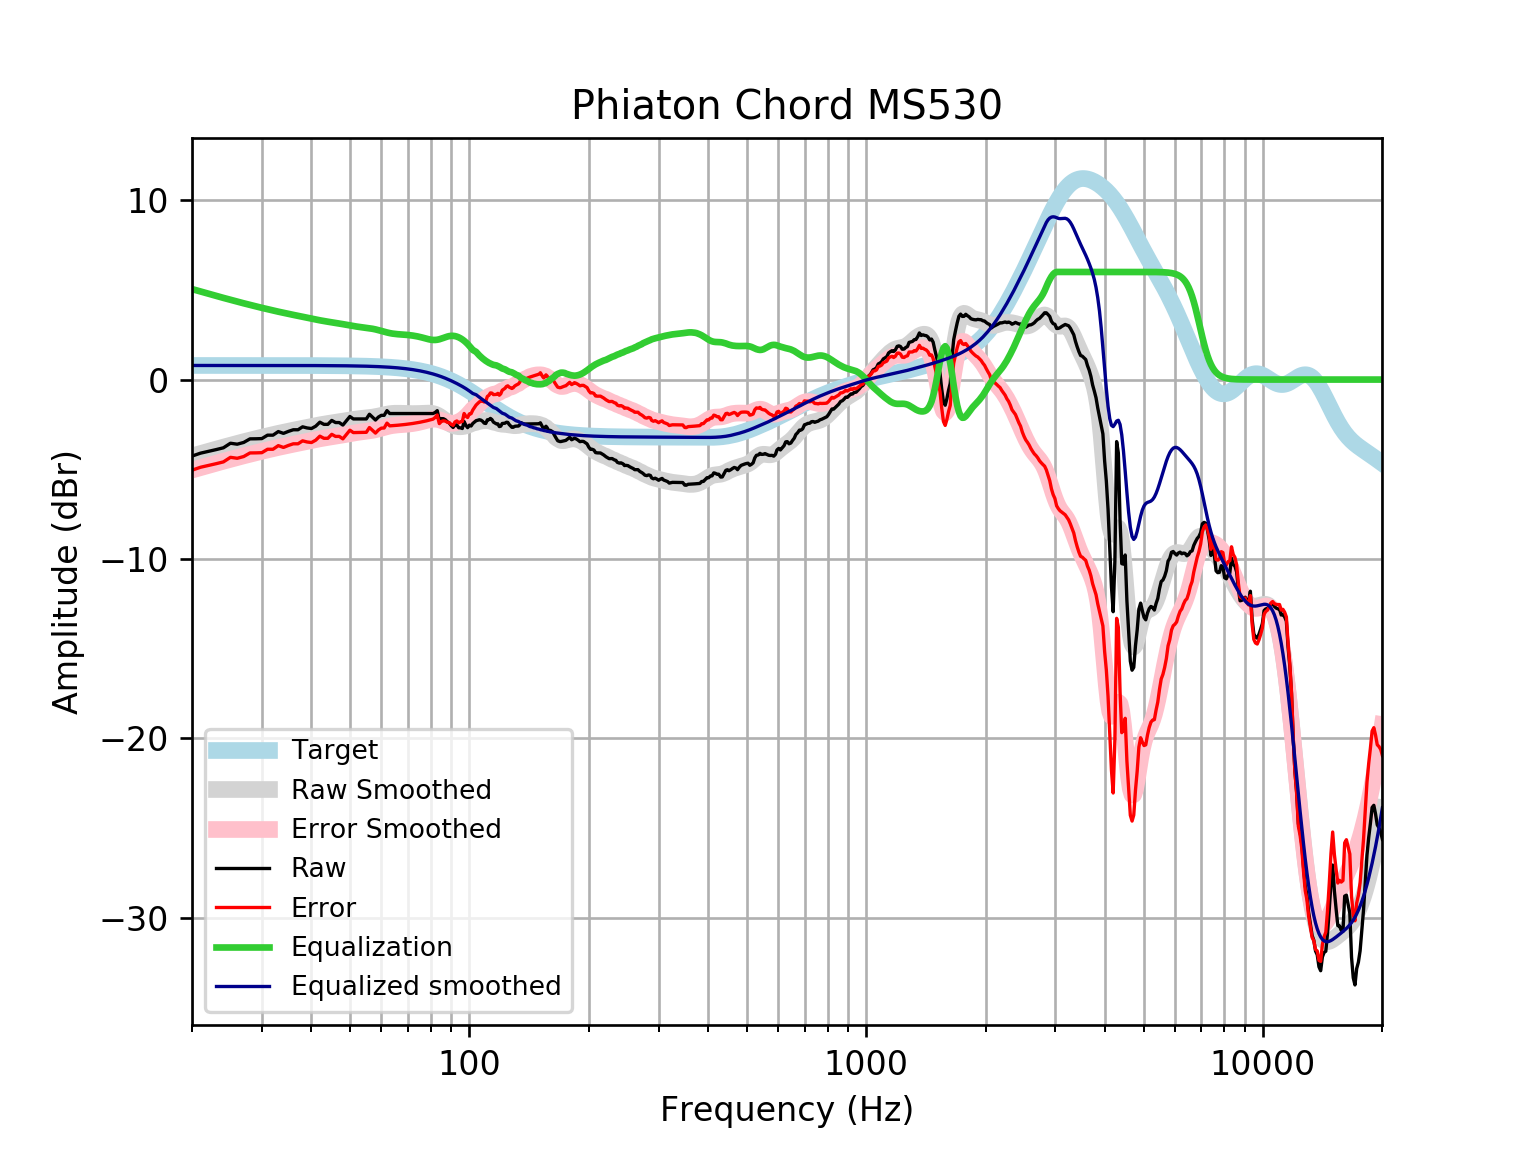

The data file committed next to this chart (first rows):
frequency, raw, error, smoothed, error_smoothed, equalization, equalized_raw, equalized_smoothed, target
20, -4.267, -5.053, -4.259, -5.045, 5.045, 0.7777, 0.7859, 0.7859
21, -4.105, -4.891, -4.127, -4.913, 4.913, 0.8076, 0.7859, 0.7859
22, -4.006, -4.792, -4.001, -4.787, 4.787, 0.7808, 0.7859, 0.7858
23, -3.905, -4.691, -3.881, -4.667, 4.667, 0.7617, 0.7858, 0.7858
24, -3.805, -4.59, -3.768, -4.553, 4.553, 0.7489, 0.7858, 0.7858
25, -3.55, -4.336, -3.661, -4.447, 4.447, 0.8966, 0.7857, 0.7857
26, -3.603, -4.389, -3.56, -4.346, 4.346, 0.7427, 0.7857, 0.7857
27, -3.506, -4.291, -3.466, -4.252, 4.252, 0.7459, 0.7856, 0.7856
28, -3.306, -4.091, -3.377, -4.162, 4.162, 0.8564, 0.7855, 0.7855
29, -3.302, -4.087, -3.293, -4.078, 4.078, 0.7764, 0.7854, 0.7854
30, -3.291, -4.076, -3.213, -3.998, 3.998, 0.7076, 0.7852, 0.7852
31, -3.1, -3.886, -3.138, -3.923, 3.923, 0.8225, 0.785, 0.785
32, -3.1, -3.885, -3.067, -3.852, 3.852, 0.7515, 0.7848, 0.7848
33, -2.899, -3.684, -3.001, -3.785, 3.785, 0.8858, 0.7846, 0.7846
34, -3, -3.784, -2.938, -3.722, 3.722, 0.7225, 0.7843, 0.7843
35, -2.889, -3.672, -2.879, -3.663, 3.663, 0.7746, 0.7839, 0.7839
36, -2.799, -3.582, -2.823, -3.607, 3.607, 0.8078, 0.7835, 0.7835
37, -2.799, -3.582, -2.769, -3.552, 3.552, 0.7532, 0.783, 0.783
38, -2.635, -3.417, -2.716, -3.499, 3.499, 0.864, 0.7824, 0.7824
39, -2.698, -3.48, -2.665, -3.447, 3.447, 0.7485, 0.7818, 0.7818
40, -2.73, -3.511, -2.615, -3.396, 3.396, 0.6661, 0.781, 0.781
41, -2.6, -3.38, -2.568, -3.348, 3.348, 0.7482, 0.7801, 0.7801
42, -2.376, -3.155, -2.524, -3.304, 3.304, 0.9272, 0.7791, 0.7791
43, -2.497, -3.275, -2.485, -3.263, 3.263, 0.7658, 0.778, 0.7779
44, -2.497, -3.274, -2.449, -3.226, 3.226, 0.7286, 0.7766, 0.7766
45, -2.278, -3.053, -2.416, -3.191, 3.191, 0.9131, 0.7752, 0.7751
46, -2.396, -3.17, -2.384, -3.158, 3.158, 0.7613, 0.7735, 0.7734
47, -2.396, -3.168, -2.353, -3.124, 3.124, 0.7276, 0.7715, 0.7715
48, -2.537, -3.307, -2.32, -3.089, 3.089, 0.552, 0.7694, 0.7694
49, -2.296, -3.063, -2.287, -3.054, 3.054, 0.7577, 0.767, 0.767
50, -2.059, -2.823, -2.254, -3.018, 3.018, 0.9594, 0.7643, 0.7642
51, -2.195, -2.957, -2.224, -2.985, 2.985, 0.7895, 0.7612, 0.7612
52, -2.195, -2.953, -2.197, -2.955, 2.955, 0.7596, 0.7579, 0.7578
53, -2.195, -2.949, -2.175, -2.929, 2.929, 0.7336, 0.7541, 0.7541
54, -2.195, -2.945, -2.156, -2.906, 2.906, 0.7106, 0.7499, 0.7499
55, -2.195, -2.941, -2.139, -2.884, 2.884, 0.6885, 0.7453, 0.7453
56, -1.934, -2.674, -2.12, -2.86, 2.86, 0.926, 0.7402, 0.7401
57, -2.095, -2.829, -2.097, -2.831, 2.831, 0.7366, 0.7345, 0.7345
58, -2.256, -2.984, -2.068, -2.797, 2.797, 0.5411, 0.7283, 0.7283
59, -2.09, -2.812, -2.035, -2.756, 2.756, 0.6664, 0.7215, 0.7215
60, -1.994, -2.708, -1.998, -2.712, 2.712, 0.7183, 0.714, 0.714
61, -1.994, -2.7, -1.962, -2.668, 2.668, 0.6737, 0.7058, 0.7058
62, -1.733, -2.43, -1.929, -2.626, 2.626, 0.8937, 0.6969, 0.6969
63, -1.894, -2.581, -1.904, -2.591, 2.591, 0.6973, 0.6871, 0.6871
64, -1.894, -2.57, -1.887, -2.563, 2.563, 0.6695, 0.6765, 0.6765
65, -1.894, -2.559, -1.878, -2.543, 2.543, 0.6492, 0.665, 0.665
66, -1.894, -2.546, -1.876, -2.529, 2.529, 0.6349, 0.6525, 0.6525
67, -1.894, -2.533, -1.879, -2.518, 2.518, 0.6243, 0.639, 0.639
68, -1.894, -2.518, -1.884, -2.508, 2.508, 0.6149, 0.6244, 0.6244
69, -1.894, -2.502, -1.889, -2.498, 2.498, 0.6046, 0.6087, 0.6087
70, -1.894, -2.485, -1.894, -2.486, 2.486, 0.592, 0.5918, 0.5918
71, -1.894, -2.467, -1.897, -2.47, 2.47, 0.5767, 0.5736, 0.5736
72, -1.894, -2.448, -1.898, -2.452, 2.452, 0.5583, 0.5541, 0.5541
73, -1.894, -2.427, -1.897, -2.43, 2.43, 0.5367, 0.5333, 0.5333
74, -1.894, -2.405, -1.894, -2.405, 2.405, 0.5118, 0.511, 0.511
75, -1.894, -2.381, -1.89, -2.377, 2.377, 0.4832, 0.4873, 0.4873
76, -1.894, -2.356, -1.883, -2.345, 2.345, 0.4515, 0.462, 0.4621
77, -1.894, -2.329, -1.876, -2.311, 2.311, 0.4175, 0.4352, 0.4353
78, -1.894, -2.3, -1.87, -2.277, 2.277, 0.3836, 0.4068, 0.4068
79, -1.894, -2.27, -1.87, -2.246, 2.246, 0.3527, 0.3767, 0.3768
... 553 more rows
